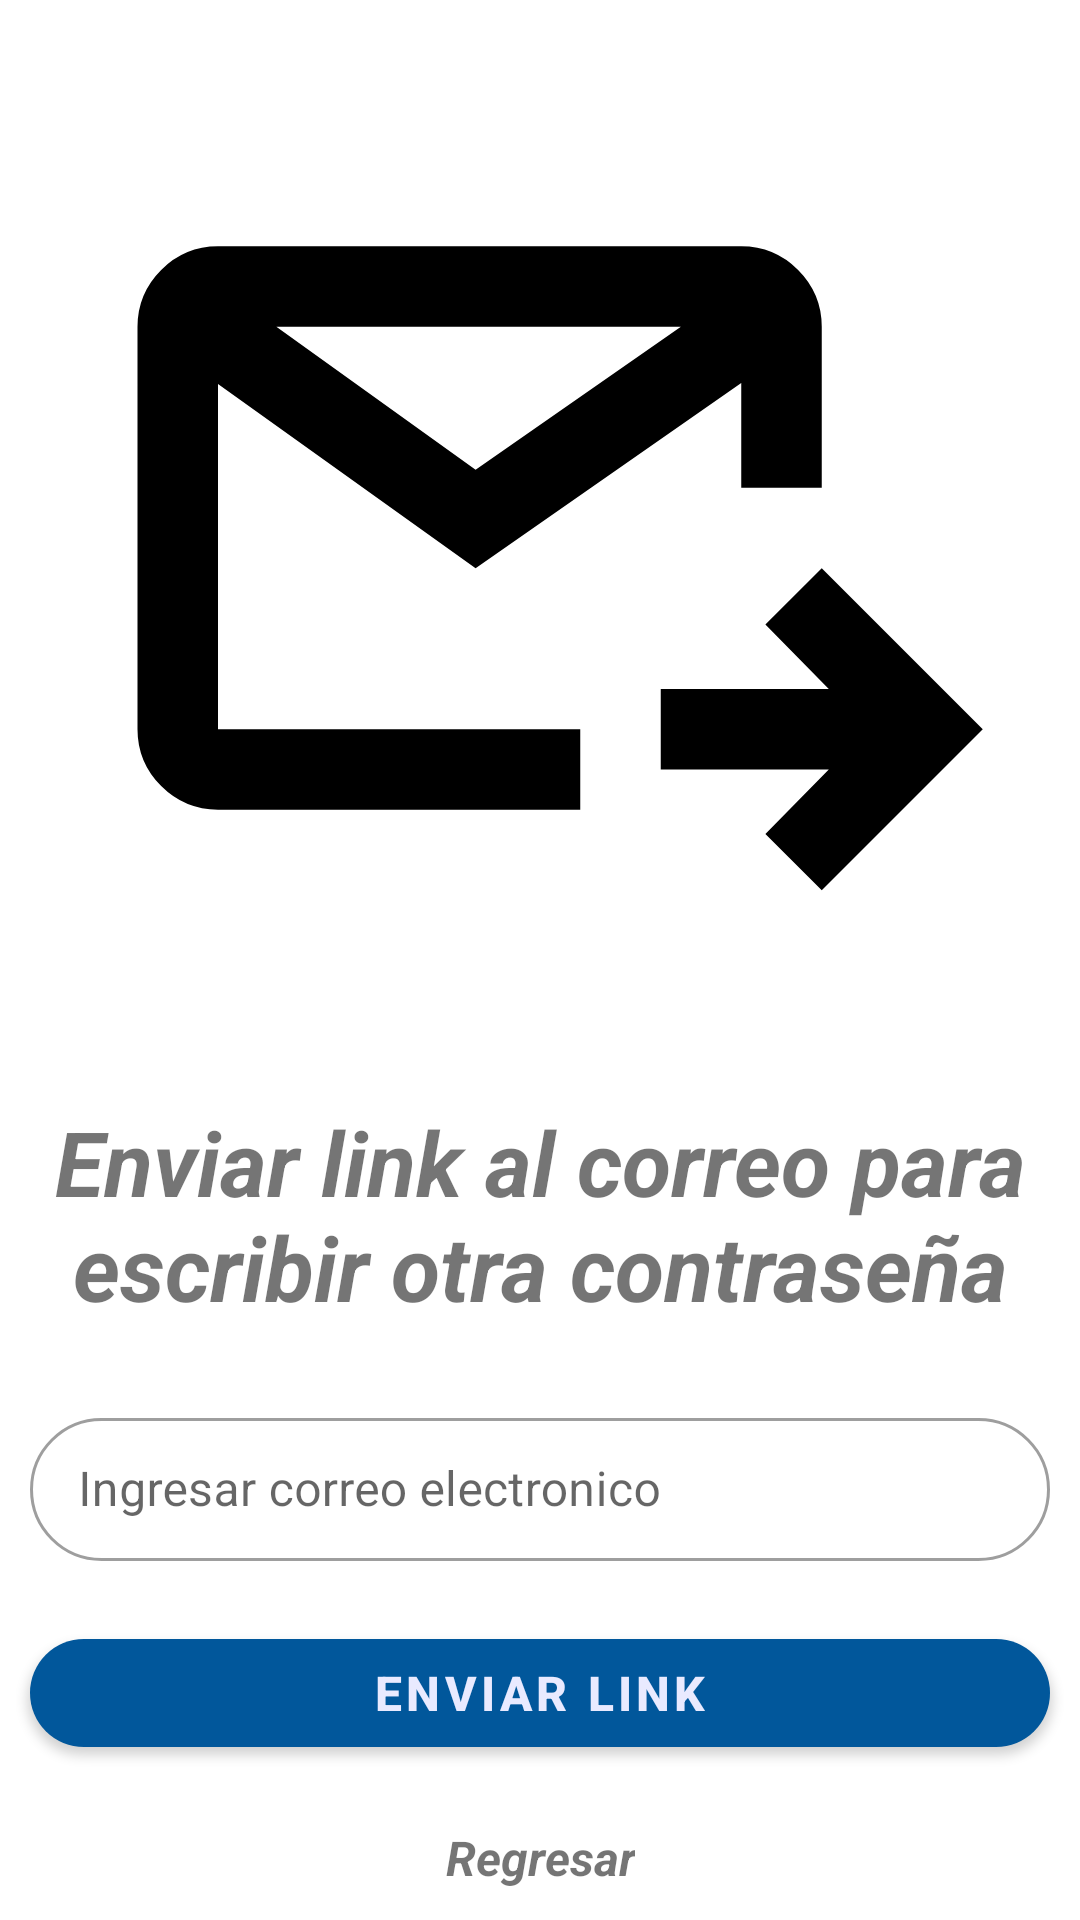

Layout XML and referenced resources for this Android screen:
<!-- AndroidManifest.xml: application theme Theme.TraceDent -->
<!-- res/layout/fragment_forgotten_password1.xml -->
<?xml version="1.0" encoding="utf-8"?>
<androidx.constraintlayout.widget.ConstraintLayout
    xmlns:android="http://schemas.android.com/apk/res/android"
    xmlns:tools="http://schemas.android.com/tools"
    xmlns:app="http://schemas.android.com/apk/res-auto"
    android:layout_width="match_parent"
    android:layout_height="match_parent"
    tools:context=".views.fragments.Login.ForgottenPassword1Fragment">

    
    <com.google.android.material.imageview.ShapeableImageView
        android:id="@+id/siv_link_image"
        android:layout_width="match_parent"
        android:layout_height="0dp"
        android:layout_margin="15dp"
        android:scaleType="fitCenter"
        app:layout_constraintStart_toStartOf="parent"
        app:layout_constraintEnd_toEndOf="parent"
        app:layout_constraintTop_toTopOf="parent"
        app:layout_constraintBottom_toTopOf="@id/tv_link_information"
        app:srcCompat="@drawable/outgoing_mail_24px"/>

    
    <TextView
        android:id="@+id/tv_link_information"
        android:layout_width="match_parent"
        android:layout_height="wrap_content"
        android:layout_margin="15dp"
        android:gravity="center_horizontal"
        android:text="Enviar link al correo para escribir otra contraseña"
        android:textSize="30sp"
        android:textStyle="bold|italic"
        app:layout_constraintStart_toStartOf="parent"
        app:layout_constraintEnd_toEndOf="parent"
        app:layout_constraintTop_toBottomOf="@id/siv_link_image"
        app:layout_constraintBottom_toTopOf="@id/til_email" />

    
    <com.google.android.material.textfield.TextInputLayout
        android:id="@+id/til_email"
        android:layout_width="match_parent"
        android:layout_height="wrap_content"
        android:layout_margin="10dp"
        android:gravity="start"
        android:hint="Ingresar correo electronico"
        android:textSize="16sp"
        app:layout_constraintStart_toStartOf="parent"
        app:layout_constraintEnd_toEndOf="parent"
        app:layout_constraintTop_toBottomOf="@id/tv_link_information"
        app:layout_constraintBottom_toTopOf="@id/btn_send_link"
        app:boxCornerRadiusTopStart="30dp"
        app:boxCornerRadiusTopEnd="30dp"
        app:boxCornerRadiusBottomStart="30dp"
        app:boxCornerRadiusBottomEnd="30dp"
        app:startIconDrawable="@drawable/ic_baseline_mail_outline_24"
        style="@style/Widget.MaterialComponents.TextInputLayout.OutlinedBox.Dense">

        <com.google.android.material.textfield.TextInputEditText
            android:id="@+id/tiet_email"
            android:layout_width="match_parent"
            android:layout_height="wrap_content"
            android:inputType="textEmailAddress" />
    </com.google.android.material.textfield.TextInputLayout>

    
    <com.google.android.material.button.MaterialButton
        android:id="@+id/btn_send_link"
        android:layout_width="match_parent"
        android:layout_height="wrap_content"
        android:layout_margin="10dp"
        android:gravity="center"
        android:text="Enviar link"
        android:textSize="16dp"
        android:textStyle="bold"
        app:cornerRadius="30dp"
        app:layout_constraintStart_toStartOf="parent"
        app:layout_constraintEnd_toEndOf="parent"
        app:layout_constraintTop_toBottomOf="@id/til_email"
        app:layout_constraintBottom_toTopOf="@id/tv_go_back"/>

    
    <TextView
        android:id="@+id/tv_go_back"
        android:layout_width="wrap_content"
        android:layout_height="wrap_content"
        android:layout_margin="10dp"
        android:gravity="center_horizontal"
        android:text="Regresar"
        android:textSize="16sp"
        android:textStyle="bold|italic"
        app:layout_constraintStart_toStartOf="parent"
        app:layout_constraintEnd_toEndOf="parent"
        app:layout_constraintTop_toBottomOf="@id/btn_send_link"
        app:layout_constraintBottom_toBottomOf="parent" />

</androidx.constraintlayout.widget.ConstraintLayout>
<!-- resources referenced by this layout -->
<resources>
  <!-- drawable outgoing_mail_24px (drawable) -->
  <vector xmlns:android="http://schemas.android.com/apk/res/android"
      android:width="24dp"
      android:height="24dp"
      android:viewportWidth="24"
      android:viewportHeight="24"
      android:tint="#000000">
    <path
        android:fillColor="@android:color/white"
        android:pathData="M19,21 L17.6,19.6 19.175,18H15V16H19.175L17.6,14.4L19,13L23,17ZM4,19Q3.175,19 2.588,18.413Q2,17.825 2,17V7Q2,6.175 2.588,5.588Q3.175,5 4,5H17Q17.825,5 18.413,5.588Q19,6.175 19,7V11H17V8.4L10.4,13L4,8.425V17Q4,17 4,17Q4,17 4,17H13V19ZM5.45,7 L10.4,10.55 15.5,7Z"/>
  </vector>
  <style name="Theme.TraceDent" parent="Theme.MaterialComponents.DayNight.NoActionBar">
          
          <item name="colorPrimary">@color/primaryColor</item>
          <item name="colorPrimaryVariant">@color/primaryDarkColor</item>
          <item name="colorOnPrimary">@color/secondaryTextColor</item>
          
          <item name="colorSecondary">@color/primaryColor</item>
          <item name="colorSecondaryVariant">@color/secondaryTextColor</item>
          <item name="colorOnSecondary">@color/secondaryTextColor</item>
          
          <item name="android:statusBarColor" tools:targetApi="l">?attr/colorPrimaryVariant</item>
          
      </style>
  <color name="primaryColor">#01579b</color>
  <color name="primaryDarkColor">#002f6c</color>
  <color name="secondaryTextColor">#e9eaff</color>
</resources>
